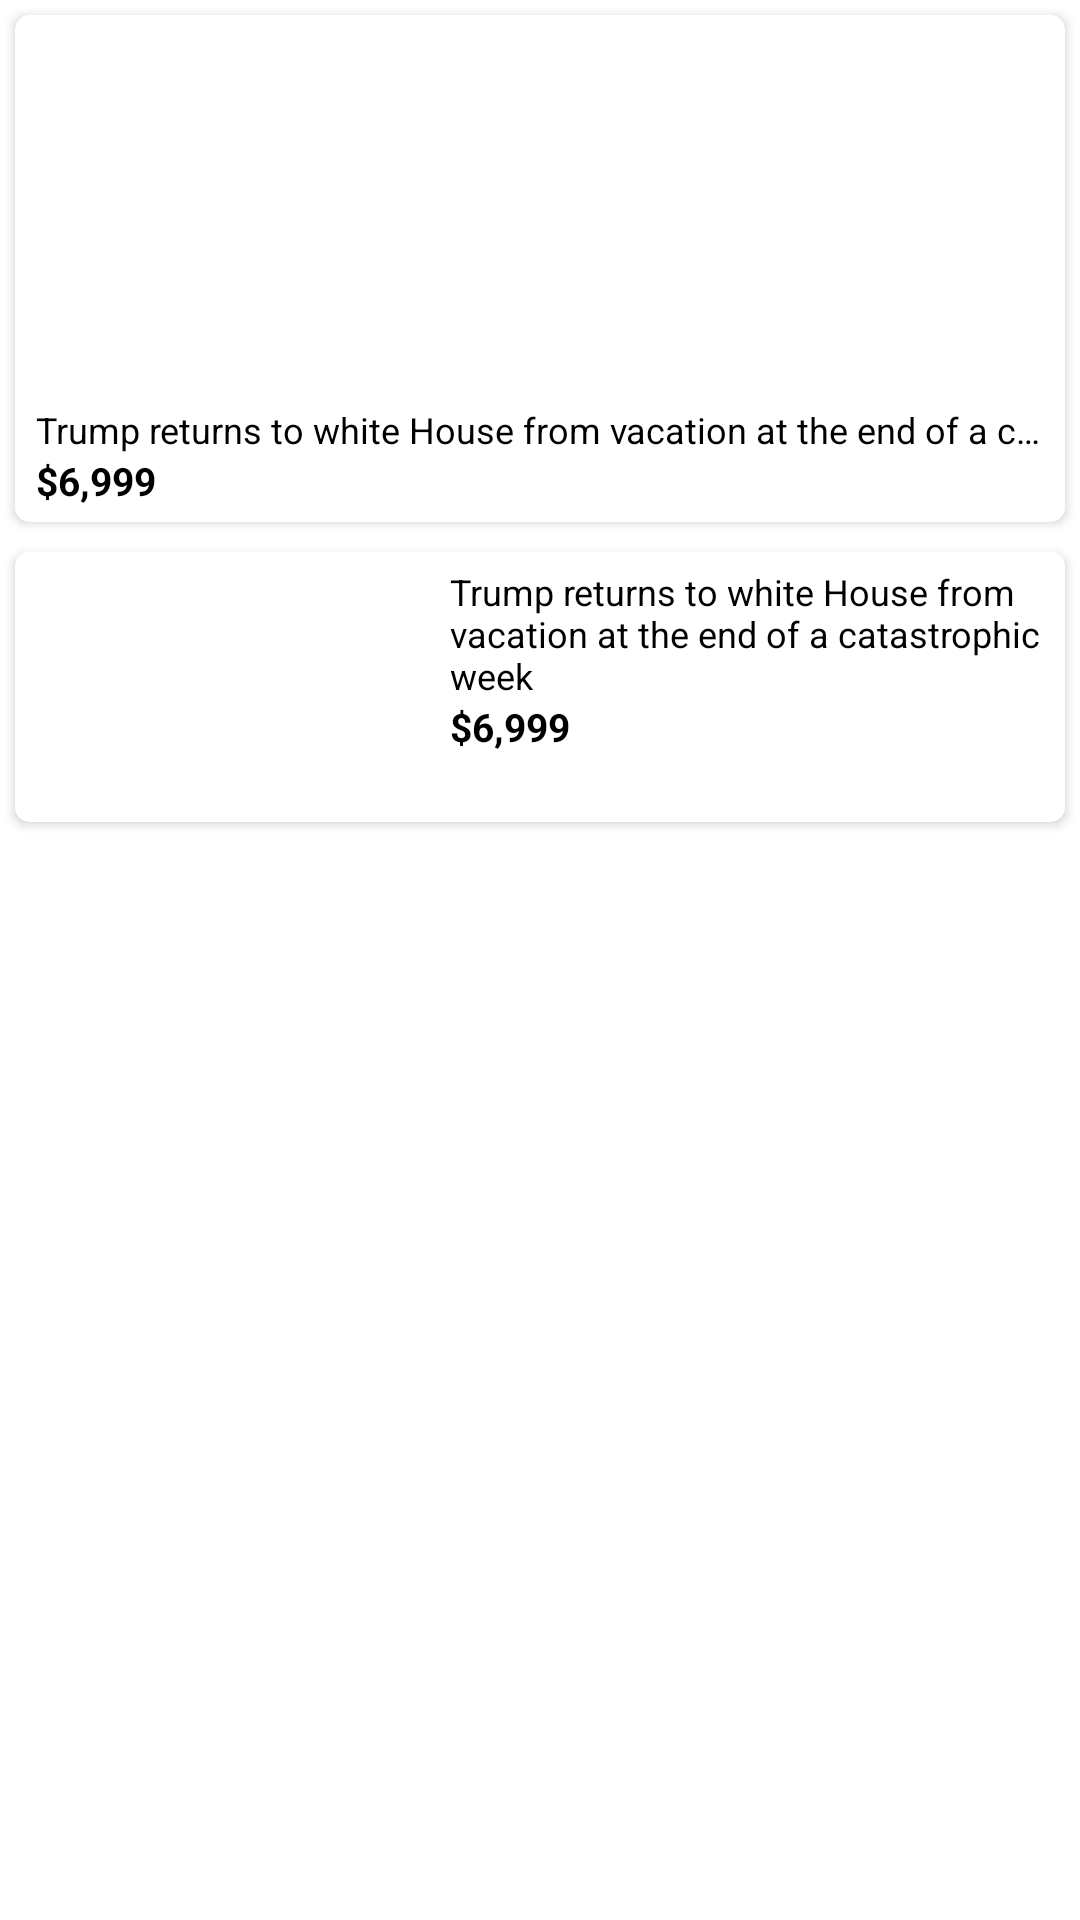

Here is an Android app screen rendered from its layout file. Give the layout XML and the strings, colors and styles it references.
<!-- AndroidManifest.xml: application theme AppTheme -->
<!-- res/layout/home_products_list_items.xml -->
<?xml version="1.0" encoding="utf-8"?>
<LinearLayout xmlns:android="http://schemas.android.com/apk/res/android"
    xmlns:app="http://schemas.android.com/apk/res-auto"
    android:layout_width="match_parent"
    android:layout_height="wrap_content"
    android:background="@color/color_white"
    android:orientation="vertical">

    <androidx.cardview.widget.CardView
        android:id="@+id/cardView"
        android:layout_width="match_parent"
        android:layout_height="wrap_content"
        android:layout_margin="5dp"
        android:background="?attr/selectableItemBackground"
        android:elevation="5dp"
        android:foreground="?android:attr/selectableItemBackground"
        app:cardCornerRadius="5dp">

        <RelativeLayout
            android:layout_width="match_parent"
            android:layout_height="wrap_content"
            android:background="@color/color_white">

            <ImageView
                android:id="@+id/productImage"
                android:layout_width="match_parent"
                android:layout_height="120dp"
                android:layout_margin="5dp"
                android:src="@drawable/defaultimage" />

            <RelativeLayout
                android:id="@+id/relativeLayout"
                android:layout_width="match_parent"
                android:layout_height="wrap_content"
                android:layout_below="@+id/productImage"
                android:gravity="bottom"
                android:paddingBottom="5dp"
                android:paddingLeft="7dp"
                android:paddingRight="5dp">


                <TextView
                    android:id="@+id/productName"
                    android:layout_width="wrap_content"
                    android:layout_height="wrap_content"
                    android:ellipsize="end"
                    android:maxLines="1"
                    android:singleLine="true"
                    android:text="Trump returns to white House from vacation at the end of a catastrophic week"
                    android:textColor="@color/black"
                    android:textSize="12sp" />

                <TextView
                    android:id="@+id/price"
                    android:layout_width="wrap_content"
                    android:layout_height="wrap_content"
                    android:layout_below="@+id/productName"
                    android:maxLines="3"
                    android:text="$6,999"
                    android:textColor="@color/black"
                    android:textSize="13sp"
                    android:textStyle="bold" />

                <TextView
                    android:id="@+id/actualPrice"
                    android:layout_width="wrap_content"
                    android:layout_height="wrap_content"
                    android:layout_alignBottom="@+id/price"
                    android:layout_marginLeft="3dp"
                    android:layout_toRightOf="@+id/price"
                    android:maxLines="3"
                    android:textColor="@color/light_black"
                    android:textSize="12sp"
                    android:textStyle="bold" />

                <TextView
                    android:id="@+id/discountPercentage"
                    android:layout_width="wrap_content"
                    android:layout_height="wrap_content"
                    android:layout_alignBottom="@+id/price"
                    android:layout_marginLeft="3dp"
                    android:layout_toRightOf="@+id/actualPrice"
                    android:maxLines="3"
                    android:textColor="@color/colorPrimary"
                    android:textSize="12sp"
                    android:textStyle="bold" />
            </RelativeLayout>
        </RelativeLayout>
    </androidx.cardview.widget.CardView>

    <androidx.cardview.widget.CardView
        android:id="@+id/cardView1"
        android:layout_width="match_parent"
        android:layout_height="90dp"
        android:layout_margin="5dp"
        android:background="@color/white"
        android:elevation="5dp"
        android:foreground="?android:attr/selectableItemBackground"
        app:cardCornerRadius="5dp">

        <RelativeLayout
            android:layout_width="match_parent"
            android:layout_height="90dp"
            android:background="@color/color_white">

            <ImageView
                android:id="@+id/productImage1"
                android:layout_width="120dp"
                android:layout_height="wrap_content"
                android:scaleType="fitXY"
                android:layout_margin="5dp"
                android:src="@drawable/defaultimage" />

            <RelativeLayout
                android:id="@+id/relativeLayout1"
                android:layout_width="match_parent"
                android:layout_height="match_parent"
                android:layout_toRightOf="@+id/productImage1"
                android:paddingLeft="15dp"
                android:paddingRight="5dp">


                <TextView
                    android:id="@+id/productName1"
                    android:layout_width="wrap_content"
                    android:layout_height="wrap_content"
                    android:layout_marginTop="5dp"
                    android:ellipsize="end"
                    android:maxLines="3"
                    android:text="Trump returns to white House from vacation at the end of a catastrophic week"
                    android:textColor="@color/black"
                    android:textSize="12sp" />

                <TextView
                    android:id="@+id/price1"
                    android:layout_width="wrap_content"
                    android:layout_height="wrap_content"
                    android:layout_below="@+id/productName1"
                    android:maxLines="3"
                    android:text="$6,999"
                    android:textColor="@color/black"
                    android:textSize="13sp"
                    android:textStyle="bold" />

                <TextView
                    android:id="@+id/actualPrice1"
                    android:layout_width="wrap_content"
                    android:layout_height="wrap_content"
                    android:layout_alignBottom="@+id/price1"
                    android:layout_marginLeft="10dp"
                    android:layout_toRightOf="@+id/price1"
                    android:maxLines="3"
                    android:textColor="@color/light_black"
                    android:textSize="12sp"
                    android:textStyle="bold" />

                <TextView
                    android:id="@+id/discountPercentage1"
                    android:layout_width="wrap_content"
                    android:layout_height="wrap_content"
                    android:layout_alignBottom="@+id/price1"
                    android:layout_marginLeft="10dp"
                    android:layout_toRightOf="@+id/actualPrice1"
                    android:maxLines="3"
                    android:textColor="@color/colorPrimary"
                    android:textSize="12sp"
                    android:textStyle="bold" />


            </RelativeLayout>
        </RelativeLayout>
    </androidx.cardview.widget.CardView>
</LinearLayout>
<!-- resources referenced by this layout -->
<resources>
  <color name="black">#FF000000</color>
  <color name="colorPrimary">#6200EE</color>
  <color name="color_white">#fff</color>
  <color name="light_black">#4a4a4a</color>
  <color name="white">#FFFFFFFF</color>
  <style name="AppTheme" parent="Theme.AppCompat.Light.NoActionBar">
          
          <item name="colorPrimary">@color/turuncu</item>
          <item name="colorPrimaryDark">@color/turuncu</item>
          <item name="colorAccent">@color/colorAccent</item>
      </style>
  <color name="turuncu">#ff8b00</color>
  <color name="colorAccent">#03DAC5</color>
</resources>
